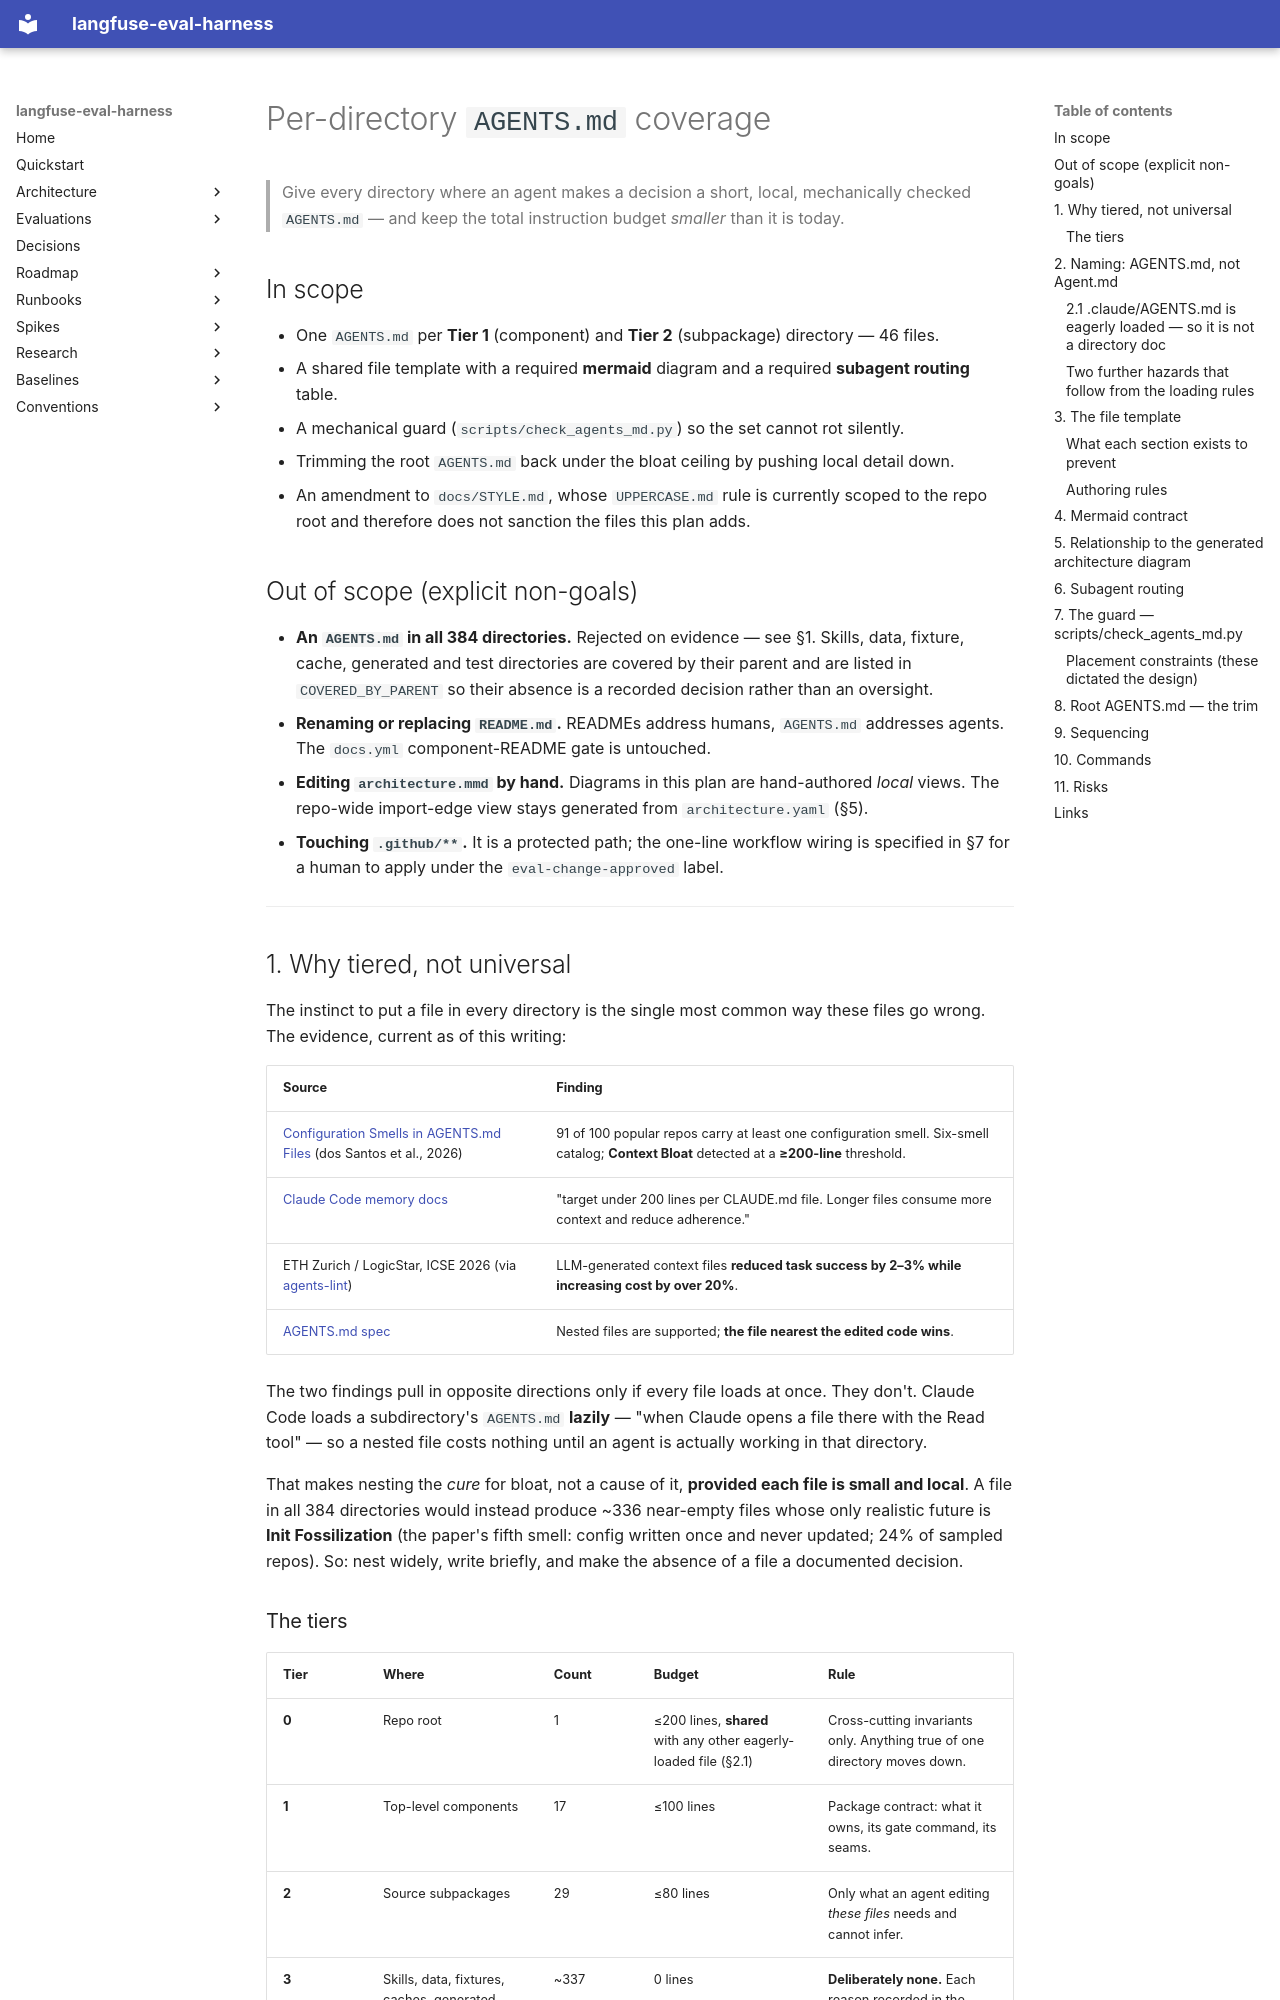

repository: ianshank/Agents · page: plans/agents-md-directory-docs/PLAN/index.html · generator: mkdocs

# Per-directory `AGENTS.md` coverage

> Give every directory where an agent makes a decision a short, local, mechanically
> checked `AGENTS.md` — and keep the total instruction budget *smaller* than it is today.

## In scope

- One `AGENTS.md` per **Tier 1** (component) and **Tier 2** (subpackage) directory — 46 files.
- A shared file template with a required **mermaid** diagram and a required **subagent routing** table.
- A mechanical guard (`scripts/check_agents_md.py`) so the set cannot rot silently.
- Trimming the root `AGENTS.md` back under the bloat ceiling by pushing local detail down.
- An amendment to `docs/STYLE.md`, whose `UPPERCASE.md` rule is currently scoped to the repo root
  and therefore does not sanction the files this plan adds.

## Out of scope (explicit non-goals)

- **An `AGENTS.md` in all 384 directories.** Rejected on evidence — see §1. Skills, data, fixture,
  cache, generated and test directories are covered by their parent and are listed in `COVERED_BY_PARENT`
  so their absence is a recorded decision rather than an oversight.
- **Renaming or replacing `README.md`.** READMEs address humans, `AGENTS.md` addresses agents. The
  `docs.yml` component-README gate is untouched.
- **Editing `architecture.mmd` by hand.** Diagrams in this plan are hand-authored *local* views. The
  repo-wide import-edge view stays generated from `architecture.yaml` (§5).
- **Touching `.github/**`.** It is a protected path; the one-line workflow wiring is specified in §7
  for a human to apply under the `eval-change-approved` label.

---

## 1. Why tiered, not universal

The instinct to put a file in every directory is the single most common way these files go wrong.
The evidence, current as of this writing:

| Source | Finding |
|---|---|
| [Configuration Smells in AGENTS.md Files](https://www.alphaxiv.org/abs/2606.15828) (dos Santos et al., 2026) | 91 of 100 popular repos carry at least one configuration smell. Six-smell catalog; **Context Bloat** detected at a **≥200-line** threshold. |
| [Claude Code memory docs](https://code.claude.com/docs/en/memory) | "target under 200 lines per CLAUDE.md file. Longer files consume more context and reduce adherence." |
| ETH Zurich / LogicStar, ICSE 2026 (via [agents-lint](https://github.com/giacomo/agents-lint)) | LLM-generated context files **reduced task success by 2–3% while increasing cost by over 20%**. |
| [AGENTS.md spec](https://github.com/agentsmd/agents.md) | Nested files are supported; **the file nearest the edited code wins**. |

The two findings pull in opposite directions only if every file loads at once. They don't.
Claude Code loads a subdirectory's `AGENTS.md` **lazily** — "when Claude opens a file there with the
Read tool" — so a nested file costs nothing until an agent is actually working in that directory.

That makes nesting the *cure* for bloat, not a cause of it, **provided each file is small and local**.
A file in all 384 directories would instead produce ~336 near-empty files whose only realistic future
is **Init Fossilization** (the paper's fifth smell: config written once and never updated; 24% of
sampled repos). So: nest widely, write briefly, and make the absence of a file a documented decision.
